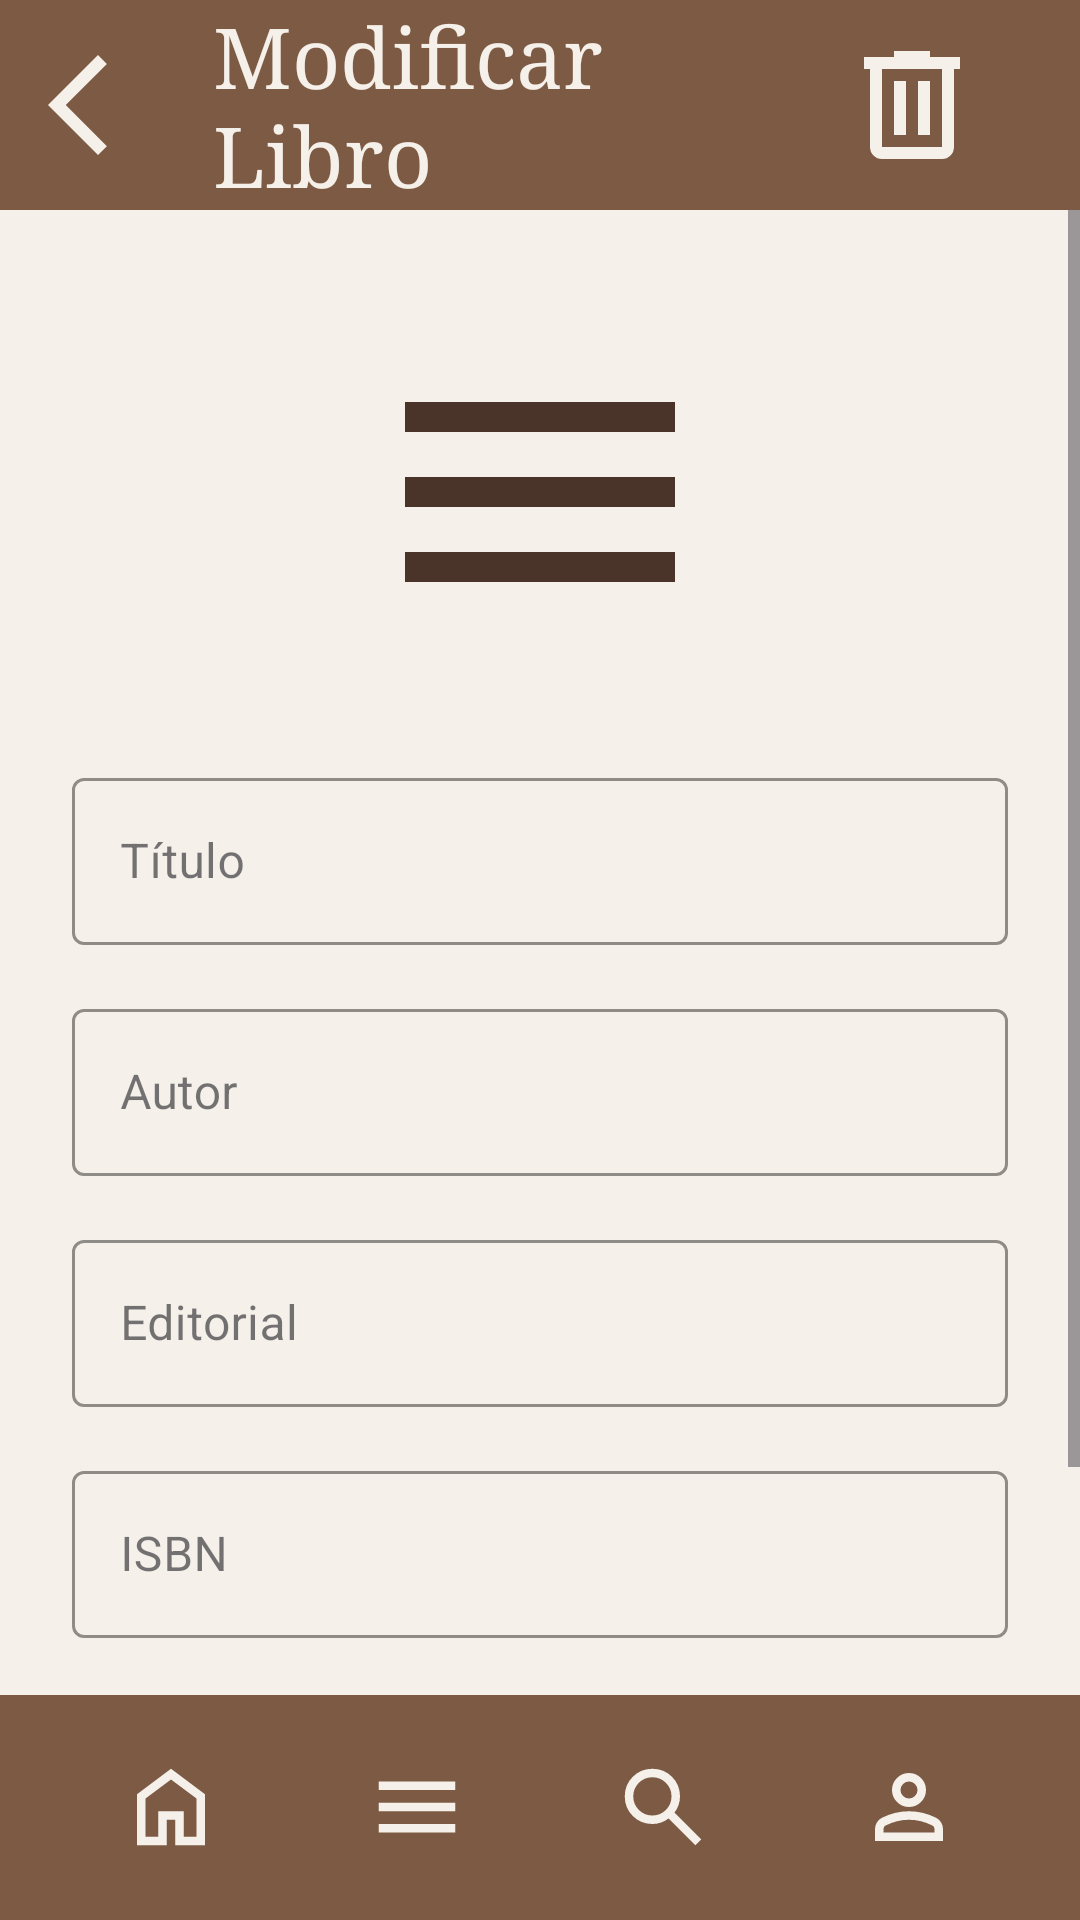

Layout XML and referenced resources for this Android screen:
<!-- AndroidManifest.xml: application theme Theme.Moviles_ProyectoFinal_Biblioteca -->
<!-- res/layout/modificar_libro.xml -->
<?xml version="1.0" encoding="utf-8"?>
<androidx.constraintlayout.widget.ConstraintLayout
    xmlns:android="http://schemas.android.com/apk/res/android"
    xmlns:app="http://schemas.android.com/apk/res-auto"
    xmlns:tools="http://schemas.android.com/tools"
    android:layout_width="match_parent"
    android:layout_height="match_parent"
    android:background="#F5F1EA"
    tools:context=".ModificarLibroActivity">

    <LinearLayout
        android:id="@+id/topBar"
        android:layout_width="0sp"
        android:layout_height="70sp"
        android:background="#7D5A44"
        android:gravity="center_vertical"
        android:orientation="horizontal"
        android:paddingHorizontal="16sp"
        app:layout_constraintTop_toTopOf="parent"
        app:layout_constraintStart_toStartOf="parent"
        app:layout_constraintEnd_toEndOf="parent">

        <ImageView
            android:id="@+id/btnBack"
            android:layout_width="40sp"
            android:layout_height="40sp"
            android:src="@drawable/flecha_left"
            app:tint="#F5F1EA"/>

        <TextView
            android:layout_width="0sp"
            android:layout_height="wrap_content"
            android:layout_weight="1"
            android:text="@string/title_modificar"
            android:textColor="#F5F1EA"
            android:textSize="28sp"
            android:fontFamily="serif"
            android:paddingStart="15sp"/>

        <ImageView
            android:id="@+id/btnDeleteBook"
            android:layout_width="48sp"
            android:layout_height="48sp"
            android:layout_marginEnd="16sp"
            android:src="@drawable/delete"
            app:tint="#F5F1EA" />

        <ImageView
            android:visibility="gone"
            android:id="@+id/btnMoreOptions"
            android:layout_width="28sp"
            android:layout_height="28sp"
            android:src="@drawable/puntos"
            app:tint="#F5F1EA" />
    </LinearLayout>

    <ScrollView
        android:layout_width="0sp"
        android:layout_height="0sp"
        app:layout_constraintTop_toBottomOf="@id/topBar"
        app:layout_constraintBottom_toTopOf="@id/bottomNav"
        app:layout_constraintStart_toStartOf="parent"
        app:layout_constraintEnd_toEndOf="parent">

        <LinearLayout
            android:layout_width="match_parent"
            android:layout_height="wrap_content"
            android:orientation="vertical"
            android:padding="24sp"
            android:gravity="center_horizontal">

            <ImageView
                android:id="@+id/imgBookPreview"
                android:layout_width="120sp"
                android:layout_height="120sp"
                android:layout_marginTop="10sp"
                android:layout_marginBottom="30sp"
                android:src="@drawable/lista"
                app:tint="#4A342A" />

            <com.google.android.material.textfield.TextInputLayout
                android:layout_width="match_parent"
                android:layout_height="wrap_content"
                android:hint="Título"
                android:layout_marginBottom="16sp"
                app:boxStrokeColor="#7D5A44"
                app:hintTextColor="#7D5A44"
                style="@style/Widget.MaterialComponents.TextInputLayout.OutlinedBox">

                <com.google.android.material.textfield.TextInputEditText
                    android:id="@+id/etTitleMod"
                    android:layout_width="match_parent"
                    android:layout_height="wrap_content"
                    android:textColor="#4A342A"
                    android:inputType="textCapSentences" />
            </com.google.android.material.textfield.TextInputLayout>

            <com.google.android.material.textfield.TextInputLayout
                android:layout_width="match_parent"
                android:layout_height="wrap_content"
                android:hint="Autor"
                android:layout_marginBottom="16sp"
                app:boxStrokeColor="#7D5A44"
                app:hintTextColor="#7D5A44"
                style="@style/Widget.MaterialComponents.TextInputLayout.OutlinedBox">

                <com.google.android.material.textfield.TextInputEditText
                    android:id="@+id/etAuthorMod"
                    android:layout_width="match_parent"
                    android:layout_height="wrap_content"
                    android:textColor="#4A342A"
                    android:inputType="textPersonName" />
            </com.google.android.material.textfield.TextInputLayout>

            <com.google.android.material.textfield.TextInputLayout
                android:layout_width="match_parent"
                android:layout_height="wrap_content"
                android:hint="Editorial"
                android:layout_marginBottom="16sp"
                app:boxStrokeColor="#7D5A44"
                app:hintTextColor="#7D5A44"
                style="@style/Widget.MaterialComponents.TextInputLayout.OutlinedBox">

                <com.google.android.material.textfield.TextInputEditText
                    android:id="@+id/etPublisherMod"
                    android:layout_width="match_parent"
                    android:layout_height="wrap_content"
                    android:textColor="#4A342A"
                    android:inputType="text" />
            </com.google.android.material.textfield.TextInputLayout>

            <com.google.android.material.textfield.TextInputLayout
                android:layout_width="match_parent"
                android:layout_height="wrap_content"
                android:hint="ISBN"
                android:layout_marginBottom="30sp"
                app:boxStrokeColor="#4A342A"
                app:hintTextColor="#4A342A"
                style="@style/Widget.MaterialComponents.TextInputLayout.OutlinedBox">

                <com.google.android.material.textfield.TextInputEditText
                    android:id="@+id/etIsbnMod"
                    android:layout_width="match_parent"
                    android:layout_height="wrap_content"
                    android:textColor="#4A342A"
                    android:inputType="number"
                    android:focusable="false"
                    android:cursorVisible="false"
                    />
            </com.google.android.material.textfield.TextInputLayout>

            <LinearLayout
                android:layout_width="match_parent"
                android:layout_height="wrap_content"
                android:orientation="horizontal">

                <com.google.android.material.button.MaterialButton
                    android:id="@+id/btnCancelMod"
                    style="@style/Widget.MaterialComponents.Button.OutlinedButton"
                    android:layout_width="0sp"
                    android:layout_height="55sp"
                    android:layout_weight="1"
                    android:layout_marginEnd="8sp"
                    android:text="Cancel"
                    android:textColor="#7D5A44"
                    android:textAllCaps="false"
                    app:strokeColor="#B2967D"
                    app:cornerRadius="12sp" />

                <com.google.android.material.button.MaterialButton
                    android:id="@+id/btnConfirmMod"
                    android:layout_width="0sp"
                    android:layout_height="55sp"
                    android:layout_weight="1"
                    android:layout_marginStart="8sp"
                    android:text="Confirmar"
                    android:backgroundTint="#4A342A"
                    android:textColor="#F5F1EA"
                    android:textAllCaps="false"
                    app:cornerRadius="12sp" />
            </LinearLayout>

        </LinearLayout>
    </ScrollView>

    <LinearLayout
        android:id="@+id/bottomNav"
        android:layout_width="0sp"
        android:layout_height="75sp"
        android:background="#7D5A44"
        android:gravity="center"
        android:orientation="horizontal"
        app:layout_constraintBottom_toBottomOf="parent"
        app:layout_constraintStart_toStartOf="parent"
        app:layout_constraintEnd_toEndOf="parent">

        <ImageView
            android:id="@+id/iv_homeMod"
            android:layout_width="34sp" android:layout_height="34sp" android:layout_marginHorizontal="24sp" android:src="@drawable/home" app:tint="#F5F1EA"/>
        <ImageView android:id="@+id/iv_listMod" android:layout_width="34sp" android:layout_height="34sp" android:layout_marginHorizontal="24sp" android:src="@drawable/lista" app:tint="#F5F1EA"/>
        <ImageView android:id="@+id/iv_searchMod" android:layout_width="34sp" android:layout_height="34sp" android:layout_marginHorizontal="24sp" android:src="@drawable/lupa" app:tint="#F5F1EA"/>
        <ImageView android:id="@+id/iv_userMod" android:layout_width="34sp" android:layout_height="34sp" android:layout_marginHorizontal="24sp" android:src="@drawable/perfil" app:tint="#F5F1EA"/>
    </LinearLayout>

</androidx.constraintlayout.widget.ConstraintLayout>
<!-- resources referenced by this layout -->
<resources>
  <!-- drawable delete (drawable) -->
  <vector xmlns:android="http://schemas.android.com/apk/res/android"
      android:width="24dp"
      android:height="24dp"
      android:viewportWidth="960"
      android:viewportHeight="960">
    <path
        android:pathData="M280,840q-33,0 -56.5,-23.5T200,760v-520h-40v-80h200v-40h240v40h200v80h-40v520q0,33 -23.5,56.5T680,840L280,840ZM680,240L280,240v520h400v-520ZM360,680h80v-360h-80v360ZM520,680h80v-360h-80v360ZM280,240v520,-520Z"
        android:fillColor="#F5F1EA"/>
  </vector>
  <!-- drawable flecha_left (drawable) -->
  <vector xmlns:android="http://schemas.android.com/apk/res/android"
      android:width="24dp"
      android:height="24dp"
      android:viewportWidth="960"
      android:viewportHeight="960">
    <path
        android:pathData="M400,880 L0,480l400,-400 71,71 -329,329 329,329 -71,71Z"
        android:fillColor="#F5F1EA"/>
  </vector>
  <!-- drawable home (drawable) -->
  <vector xmlns:android="http://schemas.android.com/apk/res/android"
      android:width="24dp"
      android:height="24dp"
      android:viewportWidth="960"
      android:viewportHeight="960">
    <path
        android:pathData="M240,760h120v-240h240v240h120v-360L480,220 240,400v360ZM160,840v-480l320,-240 320,240v480L520,840v-240h-80v240L160,840ZM480,490Z"
        android:fillColor="#F5F1EA"/>
  </vector>
  <!-- drawable lista (drawable) -->
  <vector xmlns:android="http://schemas.android.com/apk/res/android"
      android:width="24dp"
      android:height="24dp"
      android:viewportWidth="960"
      android:viewportHeight="960">
    <path
        android:pathData="M120,720v-80h720v80L120,720ZM120,520v-80h720v80L120,520ZM120,320v-80h720v80L120,320Z"
        android:fillColor="#F5F1EA"/>
  </vector>
  <!-- drawable lupa (drawable) -->
  <vector xmlns:android="http://schemas.android.com/apk/res/android"
      android:width="24dp"
      android:height="24dp"
      android:viewportWidth="960"
      android:viewportHeight="960">
    <path
        android:pathData="M784,840 L532,588q-30,24 -69,38t-83,14q-109,0 -184.5,-75.5T120,380q0,-109 75.5,-184.5T380,120q109,0 184.5,75.5T640,380q0,44 -14,83t-38,69l252,252 -56,56ZM380,560q75,0 127.5,-52.5T560,380q0,-75 -52.5,-127.5T380,200q-75,0 -127.5,52.5T200,380q0,75 52.5,127.5T380,560Z"
        android:fillColor="#F5F1EA"/>
  </vector>
  <!-- drawable perfil (drawable) -->
  <vector xmlns:android="http://schemas.android.com/apk/res/android"
      android:width="24dp"
      android:height="24dp"
      android:viewportWidth="960"
      android:viewportHeight="960">
    <path
        android:pathData="M367,433q-47,-47 -47,-113t47,-113q47,-47 113,-47t113,47q47,47 47,113t-47,113q-47,47 -113,47t-113,-47ZM160,800v-112q0,-34 17.5,-62.5T224,582q62,-31 126,-46.5T480,520q66,0 130,15.5T736,582q29,15 46.5,43.5T800,688v112L160,800ZM240,720h480v-32q0,-11 -5.5,-20T700,654q-54,-27 -109,-40.5T480,600q-56,0 -111,13.5T260,654q-9,5 -14.5,14t-5.5,20v32ZM536.5,376.5Q560,353 560,320t-23.5,-56.5Q513,240 480,240t-56.5,23.5Q400,287 400,320t23.5,56.5Q447,400 480,400t56.5,-23.5ZM480,320ZM480,720Z"
        android:fillColor="#F5F1EA"/>
  </vector>
  <!-- drawable puntos (drawable) -->
  <vector xmlns:android="http://schemas.android.com/apk/res/android"
      android:width="24dp"
      android:height="24dp"
      android:viewportWidth="960"
      android:viewportHeight="960">
    <path
        android:pathData="M480,800q-33,0 -56.5,-23.5T400,720q0,-33 23.5,-56.5T480,640q33,0 56.5,23.5T560,720q0,33 -23.5,56.5T480,800ZM480,560q-33,0 -56.5,-23.5T400,480q0,-33 23.5,-56.5T480,400q33,0 56.5,23.5T560,480q0,33 -23.5,56.5T480,560ZM480,320q-33,0 -56.5,-23.5T400,240q0,-33 23.5,-56.5T480,160q33,0 56.5,23.5T560,240q0,33 -23.5,56.5T480,320Z"
        android:fillColor="#F5F1EA"/>
  </vector>
  <string name="title_modificar">Modificar Libro</string>
  <style name="Theme.Moviles_ProyectoFinal_Biblioteca" parent="Base.Theme.Moviles_ProyectoFinal_Biblioteca" />
  <style name="Base.Theme.Moviles_ProyectoFinal_Biblioteca" parent="Theme.Material3.DayNight.NoActionBar">
          
          
      </style>
</resources>
